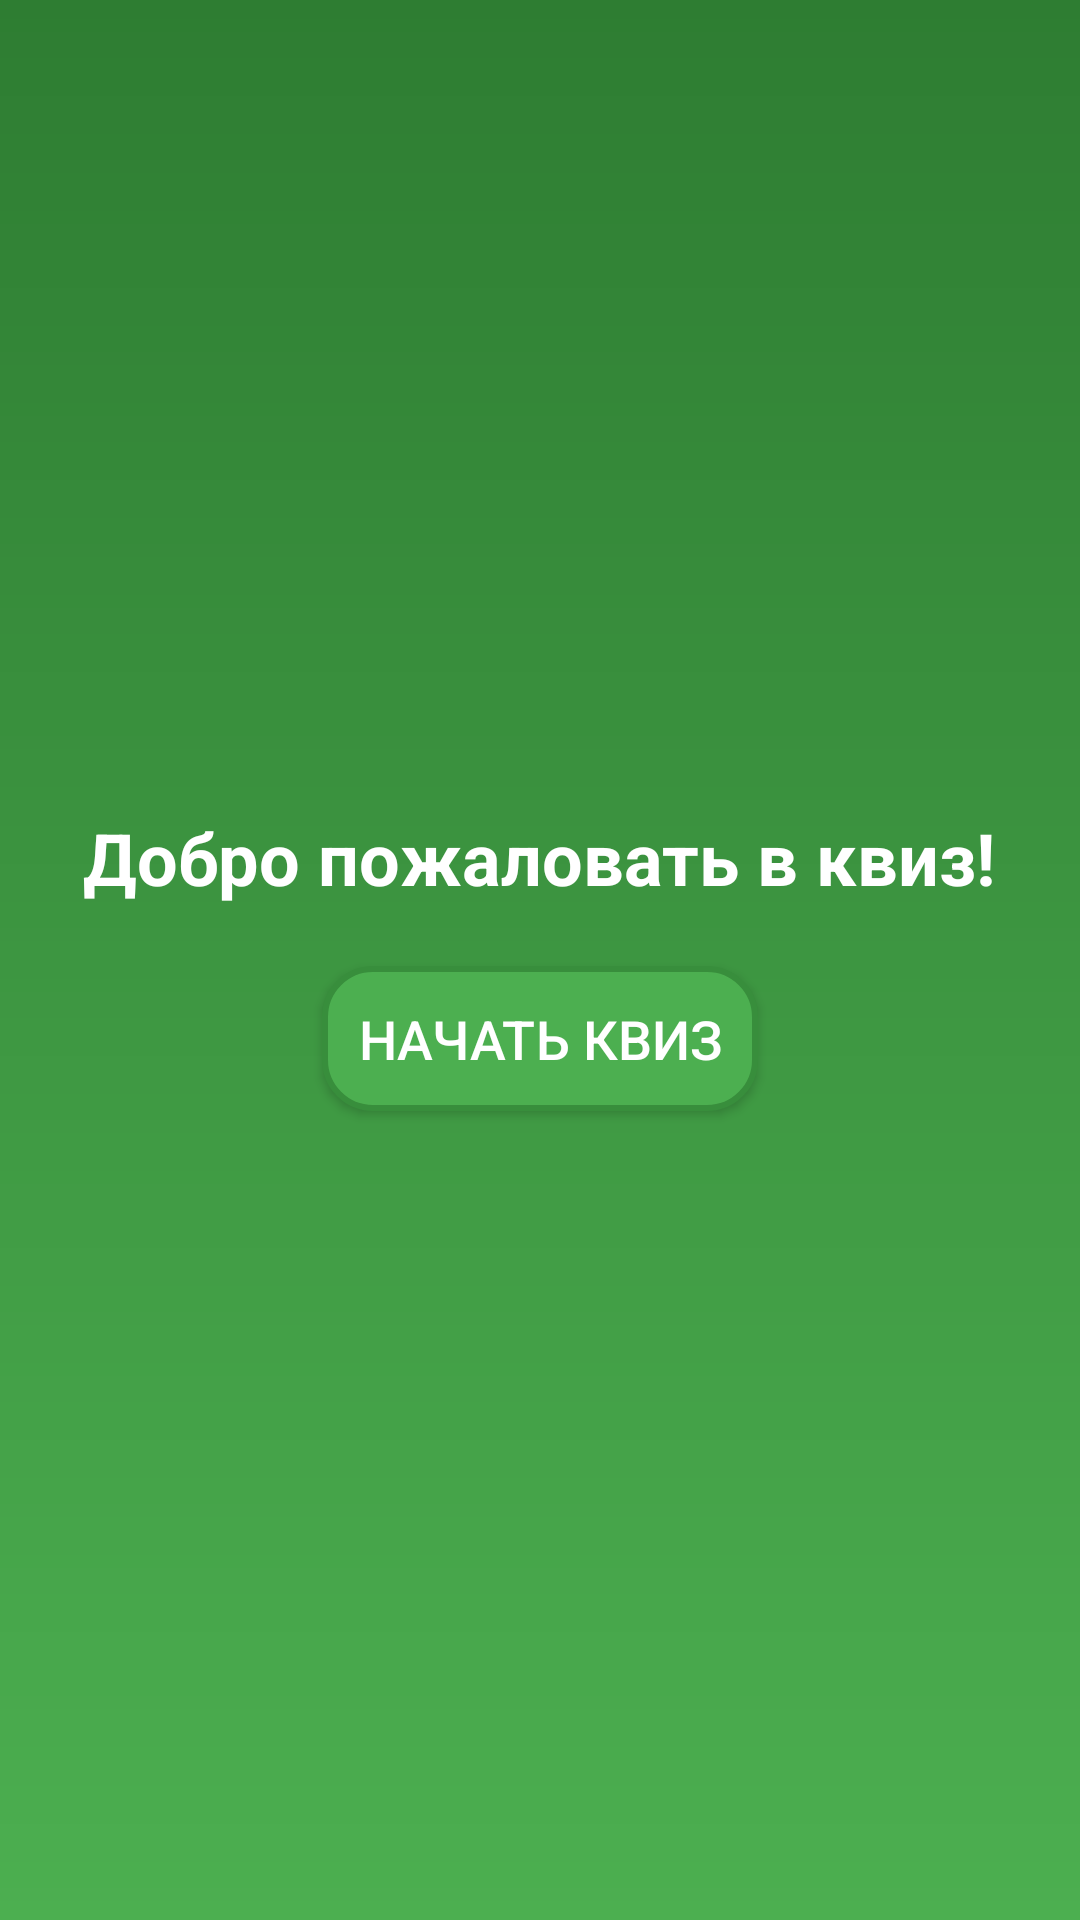

Layout XML and referenced resources for this Android screen:
<!-- AndroidManifest.xml: application theme Theme.BackTrack_Quiz -->
<!-- res/layout/activity_main.xml -->
<?xml version="1.0" encoding="utf-8"?>
<LinearLayout
    xmlns:android="http://schemas.android.com/apk/res/android"
    android:layout_width="match_parent"
    android:layout_height="match_parent"
    android:orientation="vertical"
    android:gravity="center"
    android:background="@drawable/bg_gradient"
    android:padding="20dp">

    <TextView
        android:layout_width="wrap_content"
        android:layout_height="wrap_content"
        android:text="Добро пожаловать в квиз!"
        android:textSize="24sp"
        android:textStyle="bold"
        android:textColor="#FFFFFF"
        android:layout_marginBottom="20dp"/>

    <Button
        android:id="@+id/startQuizButton"
        android:layout_width="wrap_content"
        android:layout_height="wrap_content"
        android:text="Начать квиз"
        android:textSize="18sp"
        android:textColor="#FFFFFF"
        android:background="@drawable/button_style"
        android:padding="12dp"/>
</LinearLayout>
<!-- resources referenced by this layout -->
<resources>
  <!-- drawable bg_gradient (drawable) -->
  <?xml version="1.0" encoding="utf-8"?>
  <layer-list xmlns:android="http://schemas.android.com/apk/res/android">
      <item>
          <shape android:shape="rectangle">
              <gradient
                  android:angle="90"
                  android:startColor="#4CAF50"
                  android:endColor="#2E7D32"/>
          </shape>
      </item>
  </layer-list>
  <!-- drawable button_style (drawable) -->
  <?xml version="1.0" encoding="utf-8"?>
  <selector xmlns:android="http://schemas.android.com/apk/res/android">
  
      
      <item android:state_pressed="true">
          <shape android:shape="rectangle">
              <solid android:color="#388E3C"/> 
              <corners android:radius="16dp"/>
              <stroke android:width="2dp" android:color="#2E7D32"/> 
              <padding android:left="20dp" android:right="20dp" android:top="10dp" android:bottom="10dp"/>
          </shape>
      </item>
  
      
      <item>
          <shape android:shape="rectangle">
              <solid android:color="#4CAF50"/> 
              <corners android:radius="16dp"/>
              <stroke android:width="2dp" android:color="#388E3C"/> 
              <padding android:left="20dp" android:right="20dp" android:top="10dp" android:bottom="10dp"/>
  
              
              <shadowColor android:color="#1B5E20"/>
              <shadowDx>4</shadowDx>
              <shadowDy>4</shadowDy>
              <shadowRadius>8</shadowRadius>
          </shape>
      </item>
  
  </selector>
  <style name="Theme.BackTrack_Quiz" parent="Base.Theme.BackTrack_Quiz" />
  <style name="Base.Theme.BackTrack_Quiz" parent="Theme.Material3.DayNight.NoActionBar">
          
          
      </style>
</resources>
